pico-8 play session: no input (idle), after a click and taps of 🅾, ❎, 🅾+❎, 🅾 in the second before t = 0

[t = 1 s] idle ~1s (no d-pad/buttons)
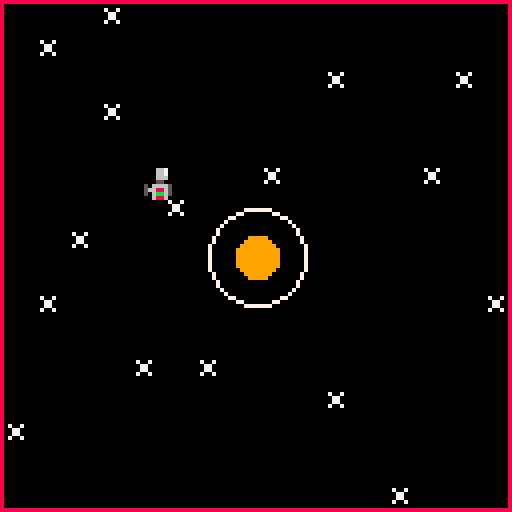
[t = 2 s] idle ~2s (no d-pad/buttons)
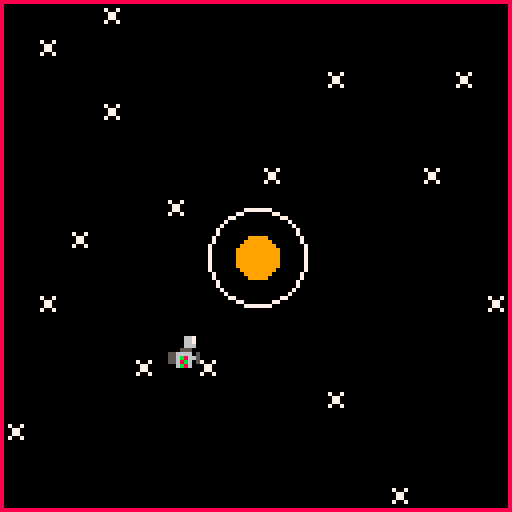
[t = 6 s] idle ~6s (no d-pad/buttons)
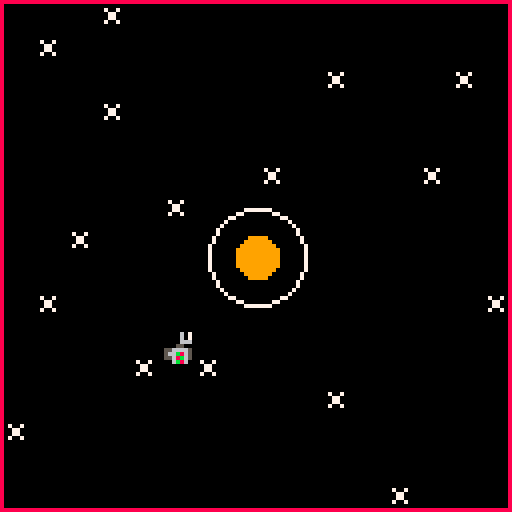

pico-8 cartridge
version 43
__lua__
-- sattelite racer v 0.1


-- outdated variables
-- to be removed when gravity
-- is added
radius = 30
originx = 64
originy = 64
angle = 0
angle_r = 0
-- size > 10 too big
-- size < 10 poor detail
size = 10 
x = 0
y = 0
sa = 0
s = 1
start = 0


function _init()
	cls()
	local start_x = 20
	local start_y = 58
	print ("\f9★ \fcsatellite racer \f9★", start_x, start_y)
	print ("press ❎ to start", start_x+9,start_y+10, 7)
	while (start == 0) do
		if btn(❎) then start = 1
	end
	
end

function _update()
		angle += 3
		if (angle > 360) angle = 0
		cls()
		s = 1
	 sa = angle_r / 360
		x = originx + radius * cos(angle/360)
		y = originy + radius * sin(angle/360)
		if btn(➡️) then angle_r -= 3 end
		if btn(⬅️) then angle_r +=3 	end
		end
end


function _draw()
	map(0,0, 0, 0, 128, 128)
	rect(0,0,127,127, 8)
	draw_planet(64,64,5, 9)
	rspr(s*8,0,8,8,sa,x,y,size,size)
end



-- borrowed from greygraphics
-- on pico8 forums
function rspr(sx,sy,sw,sh,a,dx,dy,dw,dh)
    local sx,sy,sw,sh,a,dx,dy,dw,dh=
        sx or 0, sy or 0,
        sw or 8, sh or 8,
        a or 0,
        dx or 0, dy or 0,
        dw or 8, dh or 8
   
    local s1,c1 = sin(a+0+0.125),cos(a+0+0.125)
    local half_dw,half_dh = dw/2,dh/2
    local x1,y1 = half_dw*c1,half_dh*s1
    local x2,y2 = half_dw*s1,half_dh*-c1
    local x3,y3 = half_dw*-c1,half_dh*-s1
    local x4,y4 = half_dw*-s1,half_dh*c1
   
    for y=0,dh-1 do
        local ty = y/dh
        local stx,sty = x2+(x3-x2)*ty,y2+(y3-y2)*ty
        local enx,eny = x1+(x4-x1)*ty,y1+(y4-y1)*ty
        for x=0,dw-1 do
            local tx = x/dw
            local px,py = stx+(enx-stx)*tx,sty+(eny-sty)*tx
            local col = sget(sx+sw*tx,sy+sh*ty)
            if (col ~= 0)    pset(dx+px,dy+py,col)
        end
    end
end
-->8
-- planet functions


-- our list of planets
-- each element is a planet list
-- that contains:
-- x pos, y pos, radius, color
planet_idx = 0
planets = {}



function draw_planet(x_spot, y_spot, size, c)
	atmosphere = size * 2.5
	circfill(x_spot, y_spot, size, c)
	circ(x_spot, y_spot, atmosphere, 7)
end

function new_planet()
	--add(planets, {x = 
end
__gfx__
00000000000060700000000000000000000000000000000000000000000000000000000000000000000000000000000000000000000000000000000000000000
00000000000066000000000000000000000000000000000000000000000000000000000000000000000000000000000000000000000000000000000000000000
00700700000066600070070000000000000000000000000000000000000000000000000000000000000000000000000000000000000000000000000000000000
00077000000550000007700000000000000000000000000000000000000000000000000000000000000000000000000000000000000000000000000000000000
00077000506666050007700000000000000000000000000000000000000000000000000000000000000000000000000000000000000000000000000000000000
00700700566b86650070070000000000000000000000000000000000000000000000000000000000000000000000000000000000000000000000000000000000
000000005068b6050000000000000000000000000000000000000000000000000000000000000000000000000000000000000000000000000000000000000000
00000000006b86000000000000000000000000000000000000000000000000000000000000000000000000000000000000000000000000000000000000000000
__map__
0000000200000000000000000000000000000000000000000000000000000002000000000000000000000000000000000000000000000000000000000000000000000000000000020000000000000000000000000000000000000000000000000000000000000000000000000000000000000000000000000000000000000000
0002000000000000000000000000000000000000000000000000020000000000000000000000000200000000000000000000000000000000000000000000000000000000000000000000000000020000000000000000000000000000000000000000000000000000000000000000000002000000000000000000000000000000
0000000000000000000002000000020000000002000000000000000000000000000000000000000000000200000000000000020000000000000000020000000002000000000002000000000000000000000200000000000000000000000000000200000000000000000200000000000000000000000000020000000000000000
0000000200000000000000000000000000000000000000000002000000000200000002000000020000000000000000000000000000000000000000000000000000000000000000000000000000000000000000000000000000000000000200000000000000000000000000000000000000000002000000000000000200000000
0000000000000000000000000000000000000000000000000000000000000000000000000000000000000000000000000000000000000000000000000000000000000000020000000000000000000000000000000000000000000000000000000000000000000000000000000000000000000000000000000000000000000000
0000000000000000020000000002000000000000000000000000000002000000000000000000000000000002000000000000000200000000000200000000000000000000000002000000000000000000000000000002000000000000000000000000000000000000000000000000000000000000000000000000000000000000
0000000000020000000000000000000000020000000200000000000000000000020000000000000002000000000000000000000000000000000000000000000000000000000000000000000000000000000000000000000000000000000000000000000000000000000000000200000000000000000200000000000000000000
0000020000000000000000000000000000000000000000000000000000000000000000020000020000000000000000000000000000000000000000000000000000000000000000000000000000000002000002000000000000000000000000000000000000000000000000000000000002000000000000000000000000000000
0000000000000000000000000000000000000000000000000000000000000000000000000000000000000200000000020000000000000000000000000000000000000000000000000000000000000000000000000000000200000000000000000000000000000000000000000000000000000000000000000000000000000200
0002000000000000000000000000000200000000000200000000000200000000000000000000000000000000000000000000020000000000000000000000000000000000000000000000000000000000000000000000000000000000000000000002000000000000000000000000000000000000000000000000020000000000
0000000000000000000000000000000000000000000000000000000000000000000000000000000000000000000000000000000000000000000000000000000000000000000000000000000000000000000000000000000000000000000000000000000000000000000000020000000000000000000000000000000000000000
0000000002000200000000000000000000000000020000000000000000000000020000000002000000000200000000000000000000000000000000000000000000000000000200000000000000000002000000000000000000000200000000000000000000000000000000000000000000000000000200000000000000000000
0000000000000000000002000000000000000000000000000000000000000000000000000000000000000000000000000000000000000002000000000000000000020000000000000000000200000000000000000200000000000000000000000200000000000000000000000000000000000000000000000000000000000000
0200000000000000000000000000000000000000000000000002000000000000000000000000000000000000000000020000000000000000000002000000000000000000000000000000000000000000000000000000000000000000000000000000000000000000000000000000000000000000000000000000000000000000
0000000000000000000000000000000000000000000000000000000000000000000000000000000000000000000000000000000000020000000000000002000000000000000000000200000000000000000200000000000000000000000000000000000000000000000000000000000000000000000000000000000000000200
0000000000000000000000000200000000000000000000000000000000000000020000020000000000000000000000000000000000000000000000000000000000000000000000000000000000000000000000000000000000000000000000000000000000000000000000000000000200000000020000000200000000000000
0002000000000000020000000000000002000002000000000000000000020000000000000000000000000000000000000000000200000000000000000000000200000000000000000000000002000000000000000000000000000000000000000000000000020000000000000000000000000000000000000000000000000000
0000000000000000000000000000000002000000000000000000000000000000020000000000000000000002000000000200000000000000000000000000000000000000000000000000020000000000000000000000000000000000000000000000000200000000000000000000000000000000000000000000000000000000
0000000000000000020000000000000000000000000000000002000000000000000000000002000000000000000000020000000002000000000200000200000000000000000000000000000000000002000000000000000000000000000000000000000000000000000000000000000000000000000000000000000000000000
0000000000000000000000000000000000000000000000000000000000000000000000000000000000000000000000000000000002000200000000000000000000020000000000000000000000000000000000000000000000000000000000000000000000000000000000000000000000000000000002000000020000000000
0000000000000000000000000000000000000000000000000000000000000000000000000000000000000000000000000000000000000000000000000000000000000000000000000000000000000000000000000000000000000000000002000000000000000000000000000002000000000000000000000000000000000000
0000000000000000000000000000000000000000000000000000000000000000000000000000000000000000000000000000000000000000000000000000000000000000000000000000000000000000000000000000000000000000000000000000000000000000000200000000000000000000000000000000000000000000
